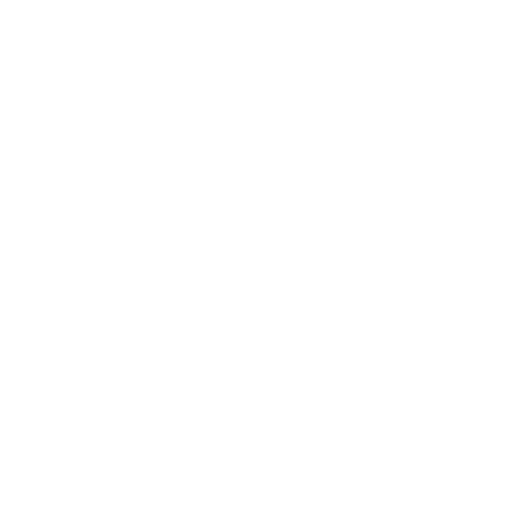
t = 0.00 s
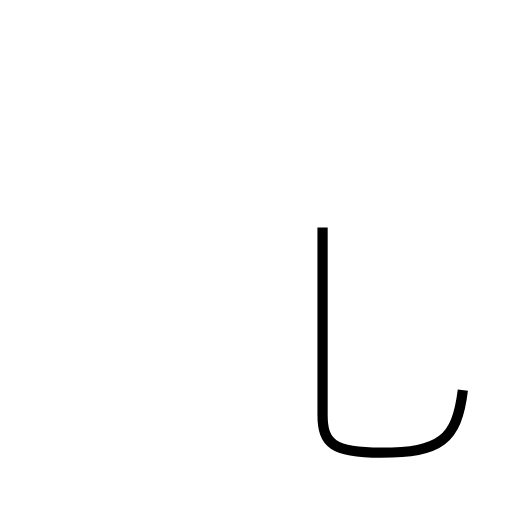
t = 1.14 s
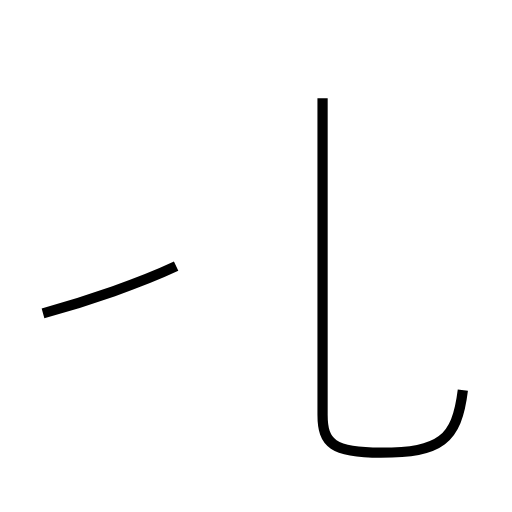
t = 1.93 s
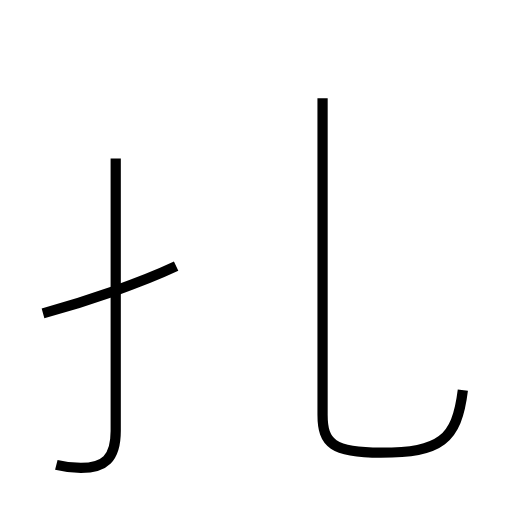
t = 2.97 s
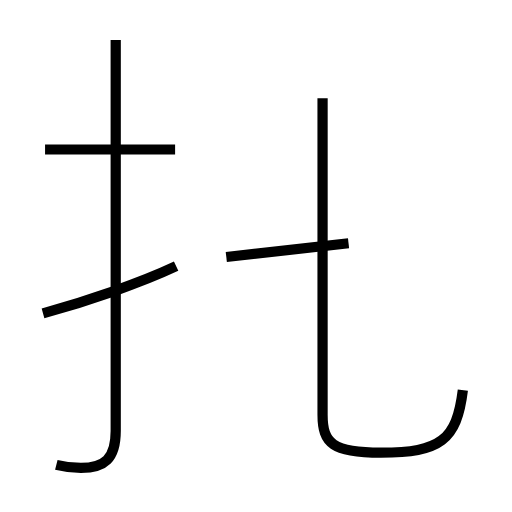
t = 4.06 s
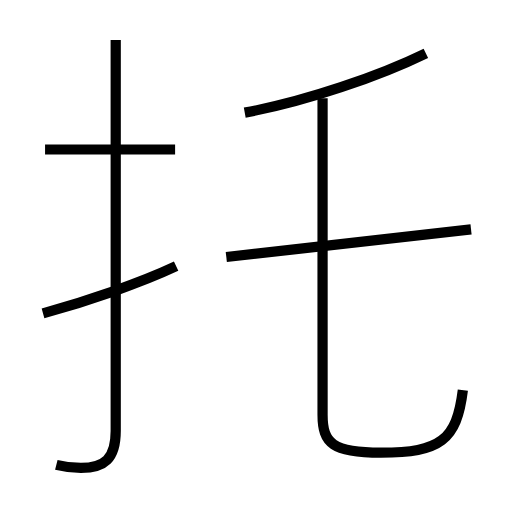
t = 4.98 s

The animated SVG that drew these frames (rendered in a browser with its animation timeline set to each time). Animation: 6 SMIL elements (animate=6); one cycle of 4.98 s.

<?xml version='1.0' encoding='utf-8'?>
<svg viewBox="0.0 -6.0 50.0 50.0" version="1.1" xmlns="http://www.w3.org/2000/svg"><rect x="-1000" y="-1000" width="2000" height="2000" stroke="white" fill="white" /><g style="fill:none;stroke:#000000;stroke-width:1"><path d="M 45.2 -5.9 C 44.6 -1.0 43.0 0.2 37.2 0.2 C 32.5 0.2 31.5 -0.7 31.5 -3.5 L 31.5 -34.4 " transform="translate(0.0 38.0)" stroke-dasharray="50.49611226887282" stroke-dashoffset="50.49611226887282"><animate attributeName="stroke-dashoffset" from="50.49611226887282" to="0" dur="1.5148833680661846s" begin="0s; anim_end.end" fill="freeze" id="anim0" /></path><path d="M 4.2 -13.4 C 8.6 -14.6 13.8 -16.4 17.2 -18.0 " transform="translate(0.0 38.0)" stroke-dasharray="13.804317944503858" stroke-dashoffset="13.804317944503858"><animate attributeName="stroke-dashoffset" from="13.804317944503858" to="0" dur="0.41412953833511573s" begin="anim0.end" fill="freeze" id="anim1" /></path><path d="M 5.5 1.4 C 6.3 1.6 7.2 1.7 7.9 1.7 C 10.2 1.7 11.3 0.8 11.3 -1.9 L 11.3 -40.1 " transform="translate(0.0 38.0)" stroke-dasharray="46.38660349234798" stroke-dashoffset="46.38660349234798"><animate attributeName="stroke-dashoffset" from="46.38660349234798" to="0" dur="1.3915981047704393s" begin="anim1.end" fill="freeze" id="anim2" /></path><path d="M 17.1 -29.4 L 4.4 -29.4 " transform="translate(0.0 38.0)" stroke-dasharray="12.700000000000001" stroke-dashoffset="12.700000000000001"><animate attributeName="stroke-dashoffset" from="12.700000000000001" to="0" dur="0.381s" begin="anim2.end" fill="freeze" id="anim3" /></path><path d="M 22.1 -18.9 L 46.0 -21.6 " transform="translate(0.0 38.0)" stroke-dasharray="24.052026941611384" stroke-dashoffset="24.052026941611384"><animate attributeName="stroke-dashoffset" from="24.052026941611384" to="0" dur="0.7215608082483415s" begin="anim3.end" fill="freeze" id="anim4" /></path><path d="M 23.9 -33.0 C 29.9 -34.1 37.1 -36.6 41.6 -38.8" transform="translate(0.0 38.0)" stroke-dasharray="18.67442246792343" stroke-dashoffset="18.67442246792343"><animate attributeName="stroke-dashoffset" from="18.67442246792343" to="0" dur="0.5602326740377029s" begin="anim4.end" fill="freeze" id="anim_end" /></path></g></svg>
